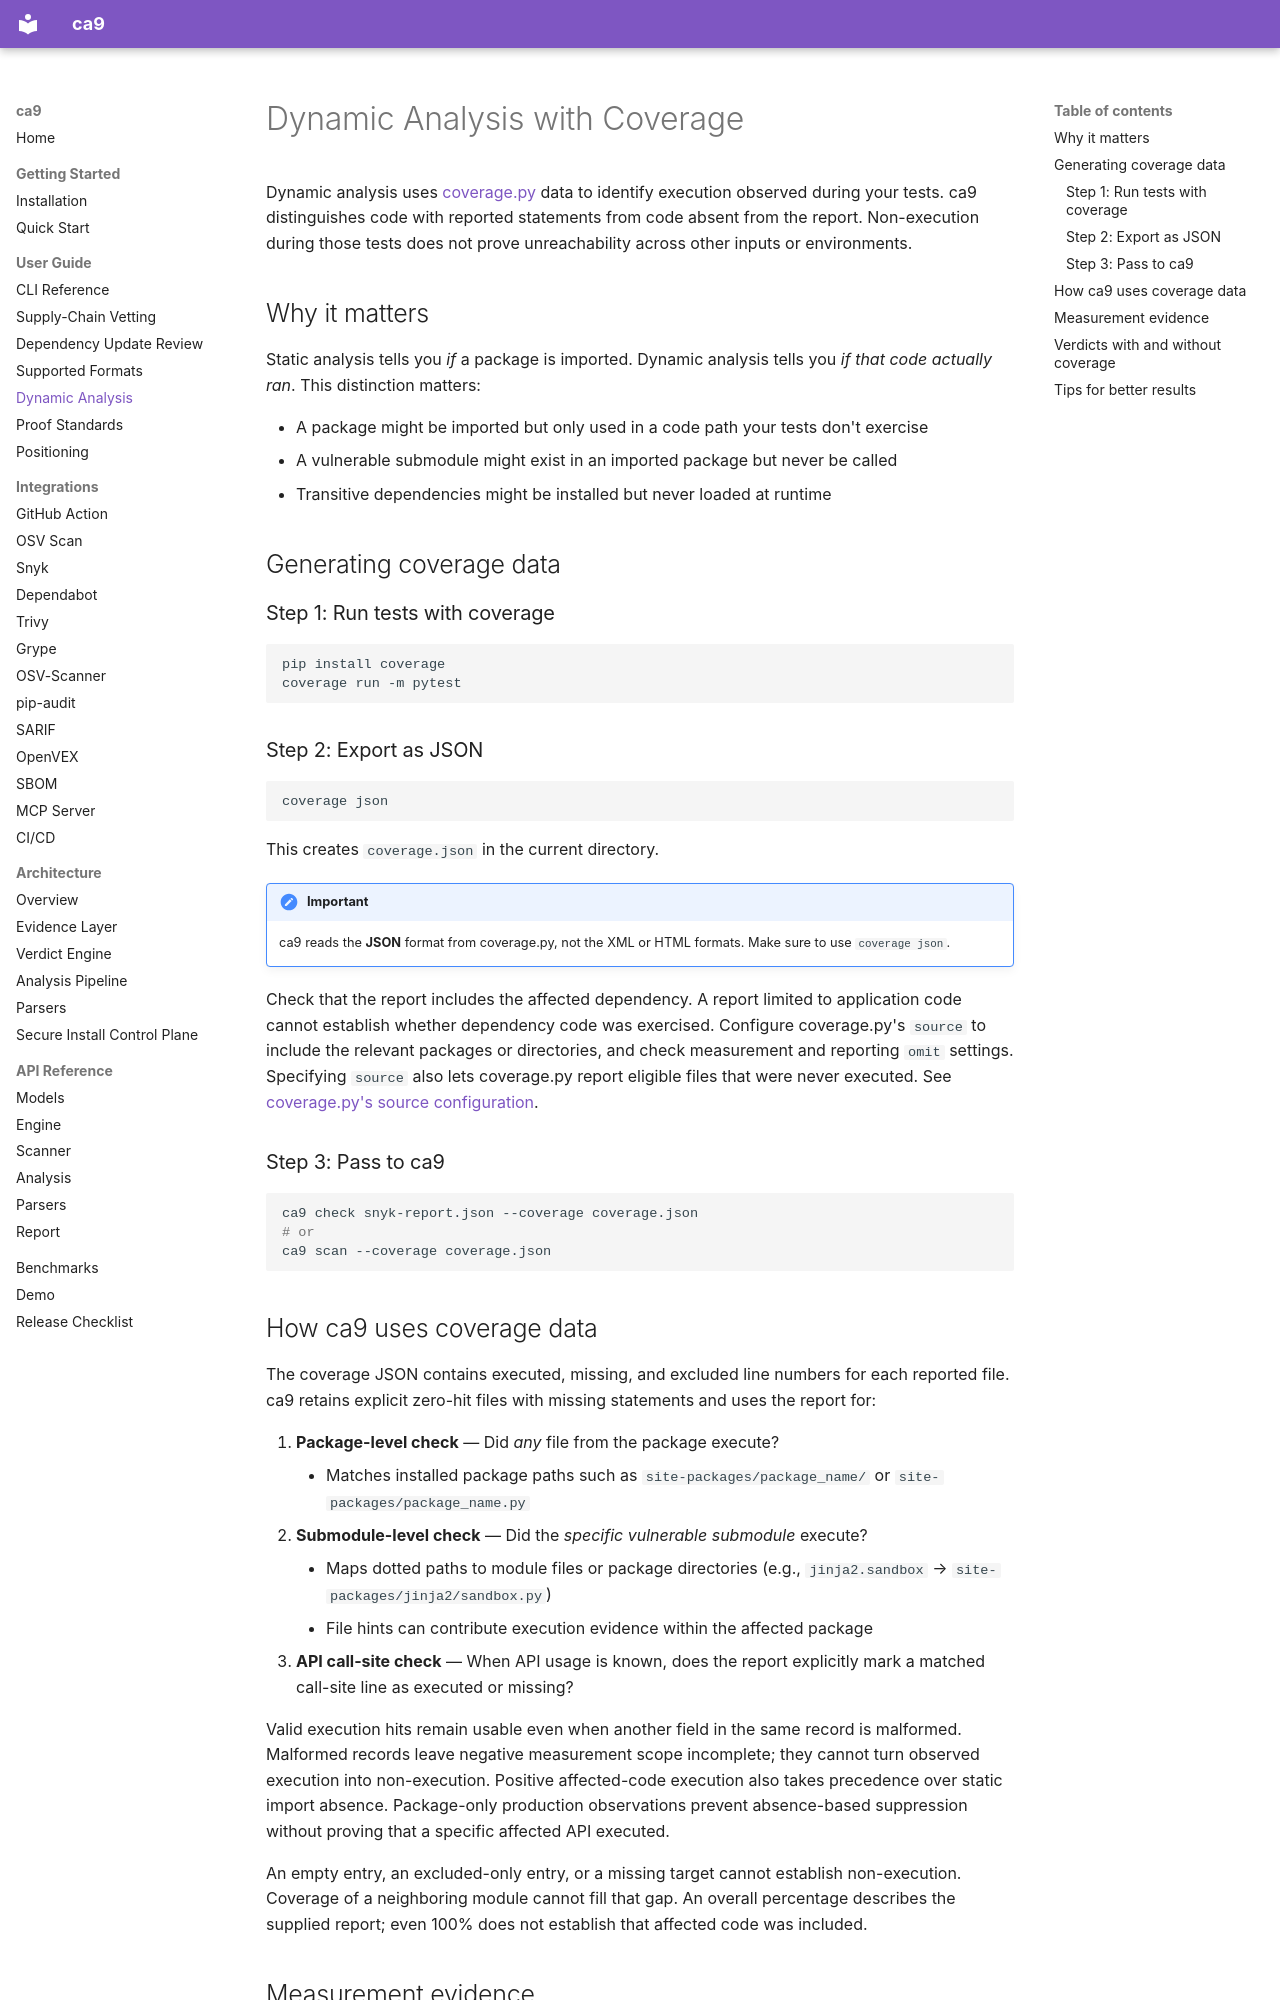

repository: duriantaco/ca9 · page: guide/coverage/index.html · generator: mkdocs

# Dynamic Analysis with Coverage

Dynamic analysis uses [coverage.py](https://coverage.readthedocs.io/) data to identify execution observed during your tests. ca9 distinguishes code with reported statements from code absent from the report. Non-execution during those tests does not prove unreachability across other inputs or environments.

## Why it matters

Static analysis tells you *if* a package is imported. Dynamic analysis tells you *if that code actually ran*. This distinction matters:

- A package might be imported but only used in a code path your tests don't exercise
- A vulnerable submodule might exist in an imported package but never be called
- Transitive dependencies might be installed but never loaded at runtime

## Generating coverage data

### Step 1: Run tests with coverage

```bash
pip install coverage
coverage run -m pytest
```

### Step 2: Export as JSON

```bash
coverage json
```

This creates `coverage.json` in the current directory.

!!! important
    ca9 reads the **JSON** format from coverage.py, not the XML or HTML formats. Make sure to use `coverage json`.

Check that the report includes the affected dependency. A report limited to application code cannot establish whether dependency code was exercised. Configure coverage.py's `source` to include the relevant packages or directories, and check measurement and reporting `omit` settings. Specifying `source` also lets coverage.py report eligible files that were never executed. See [coverage.py's source configuration](https://coverage.readthedocs.io/en/latest/source.html).

### Step 3: Pass to ca9

```bash
ca9 check snyk-report.json --coverage coverage.json
# or
ca9 scan --coverage coverage.json
```

## How ca9 uses coverage data

The coverage JSON contains executed, missing, and excluded line numbers for each reported file. ca9 retains explicit zero-hit files with missing statements and uses the report for:

1. **Package-level check** — Did *any* file from the package execute?
    - Matches installed package paths such as `site-packages/package_name/` or `site-packages/package_name.py`
2. **Submodule-level check** — Did the *specific vulnerable submodule* execute?
    - Maps dotted paths to module files or package directories (e.g., `jinja2.sandbox` → `site-packages/jinja2/sandbox.py`)
    - File hints can contribute execution evidence within the affected package
3. **API call-site check** — When API usage is known, does the report explicitly mark a matched call-site line as executed or missing?

Valid execution hits remain usable even when another field in the same record is
malformed. Malformed records leave negative measurement scope incomplete; they
cannot turn observed execution into non-execution. Positive affected-code
execution also takes precedence over static import absence. Package-only
production observations prevent absence-based suppression without proving that a
specific affected API executed.

An empty entry, an excluded-only entry, or a missing target cannot establish non-execution. Coverage of a neighboring module cannot fill that gap. An overall percentage describes the supplied report; even 100% does not establish that affected code was included.
